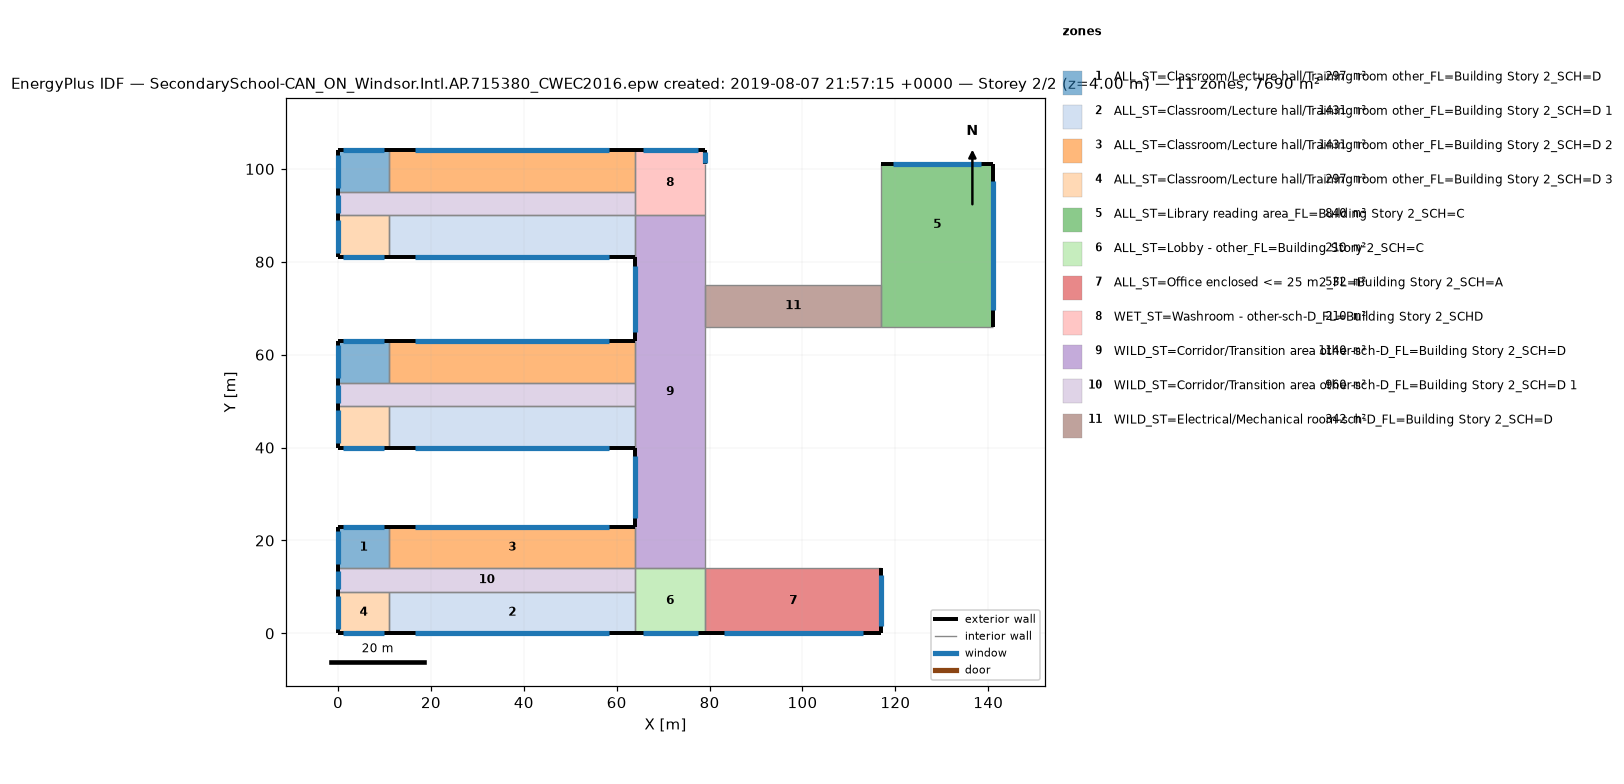
=== STOREY PLAN SPEC (per zone: floor XY polygon, exterior-wall plan segments, windows/doors) ===
zone 1: ALL_ST=Classroom/Lecture hall/Training room other_FL=Building Story 2_SCH=D  (297.0 m²)
  floor: (11.00, 23.00) (11.00, 14.00) (0.00, 14.00) (0.00, 23.00)
  floor: (11.00, 63.00) (11.00, 54.00) (0.00, 54.00) (0.00, 63.00)
  floor: (11.00, 104.00) (11.00, 95.00) (0.00, 95.00) (0.00, 104.00)
  exterior wall: (11.00, 23.00) – (0.00, 23.00)  [11.0 m]
    window: (9.83, 23.00) – (1.17, 23.00)  [11.0 m²]
  exterior wall: (0.00, 23.00) – (0.00, 14.00)  [9.0 m]
    window: (0.00, 22.04) – (0.00, 14.96)  [9.0 m²]
  exterior wall: (11.00, 63.00) – (0.00, 63.00)  [11.0 m]
    window: (9.83, 63.00) – (1.17, 63.00)  [11.0 m²]
  exterior wall: (0.00, 63.00) – (0.00, 54.00)  [9.0 m]
    window: (0.00, 62.04) – (0.00, 54.96)  [9.0 m²]
  exterior wall: (11.00, 104.00) – (0.00, 104.00)  [11.0 m]
    window: (9.83, 104.00) – (1.17, 104.00)  [11.0 m²]
  exterior wall: (0.00, 104.00) – (0.00, 95.00)  [9.0 m]
    window: (0.00, 103.04) – (0.00, 95.96)  [9.0 m²]
  interior walls: 6
zone 2: ALL_ST=Classroom/Lecture hall/Training room other_FL=Building Story 2_SCH=D 1  (1431.0 m²)
  floor: (64.00, 9.00) (64.00, 0.00) (11.00, 0.00) (11.00, 9.00)
  floor: (64.00, 49.00) (64.00, 40.00) (11.00, 40.00) (11.00, 49.00)
  floor: (64.00, 90.00) (64.00, 81.00) (11.00, 81.00) (11.00, 90.00)
  exterior wall: (11.00, 0.00) – (64.00, 0.00)  [53.0 m]
    window: (16.57, 0.00) – (58.43, 0.00)  [53.0 m²]
  exterior wall: (11.00, 40.00) – (64.00, 40.00)  [53.0 m]
    window: (16.57, 40.00) – (58.43, 40.00)  [53.0 m²]
  exterior wall: (11.00, 81.00) – (64.00, 81.00)  [53.0 m]
    window: (16.57, 81.00) – (58.43, 81.00)  [53.0 m²]
  interior walls: 9
zone 3: ALL_ST=Classroom/Lecture hall/Training room other_FL=Building Story 2_SCH=D 2  (1431.0 m²)
  floor: (64.00, 23.00) (64.00, 14.00) (11.00, 14.00) (11.00, 23.00)
  floor: (64.00, 63.00) (64.00, 54.00) (11.00, 54.00) (11.00, 63.00)
  floor: (64.00, 104.00) (64.00, 95.00) (11.00, 95.00) (11.00, 104.00)
  exterior wall: (64.00, 23.00) – (11.00, 23.00)  [53.0 m]
    window: (58.43, 23.00) – (16.57, 23.00)  [53.0 m²]
  exterior wall: (64.00, 63.00) – (11.00, 63.00)  [53.0 m]
    window: (58.43, 63.00) – (16.57, 63.00)  [53.0 m²]
  exterior wall: (64.00, 104.00) – (11.00, 104.00)  [53.0 m]
    window: (58.43, 104.00) – (16.57, 104.00)  [53.0 m²]
  interior walls: 9
zone 4: ALL_ST=Classroom/Lecture hall/Training room other_FL=Building Story 2_SCH=D 3  (297.0 m²)
  floor: (11.00, 9.00) (11.00, 0.00) (0.00, 0.00) (0.00, 9.00)
  floor: (11.00, 49.00) (11.00, 40.00) (0.00, 40.00) (0.00, 49.00)
  floor: (11.00, 90.00) (11.00, 81.00) (0.00, 81.00) (0.00, 90.00)
  exterior wall: (0.00, 0.00) – (11.00, 0.00)  [11.0 m]
    window: (1.17, 0.00) – (9.83, 0.00)  [11.0 m²]
  exterior wall: (0.00, 9.00) – (0.00, 0.00)  [9.0 m]
    window: (0.00, 8.04) – (0.00, 0.96)  [9.0 m²]
  exterior wall: (0.00, 40.00) – (11.00, 40.00)  [11.0 m]
    window: (1.17, 40.00) – (9.83, 40.00)  [11.0 m²]
  exterior wall: (0.00, 49.00) – (0.00, 40.00)  [9.0 m]
    window: (0.00, 48.04) – (0.00, 40.96)  [9.0 m²]
  exterior wall: (0.00, 81.00) – (11.00, 81.00)  [11.0 m]
    window: (1.17, 81.00) – (9.83, 81.00)  [11.0 m²]
  exterior wall: (0.00, 90.00) – (0.00, 81.00)  [9.0 m]
    window: (0.00, 89.04) – (0.00, 81.96)  [9.0 m²]
  interior walls: 6
zone 5: ALL_ST=Library reading area_FL=Building Story 2_SCH=C  (840.0 m²)
  floor: (141.00, 75.00) (141.00, 66.00) (117.00, 66.00) (117.00, 75.00)
  floor: (141.00, 101.00) (141.00, 75.00) (117.00, 75.00) (117.00, 101.00)
  exterior wall: (141.00, 66.00) – (141.00, 101.00)  [35.0 m]
    window: (141.00, 69.69) – (141.00, 97.31)  [35.0 m²]
  exterior wall: (141.00, 101.00) – (117.00, 101.00)  [24.0 m]
    window: (138.47, 101.00) – (119.53, 101.00)  [24.0 m²]
  interior walls: 3
zone 6: ALL_ST=Lobby - other_FL=Building Story 2_SCH=C  (210.0 m²)
  floor: (79.00, 14.00) (79.00, 0.00) (64.00, 0.00) (64.00, 14.00)
  exterior wall: (64.00, 0.00) – (79.00, 0.00)  [15.0 m]
    window: (65.59, 0.00) – (77.41, 0.00)  [15.0 m²]
  interior walls: 4
zone 7: ALL_ST=Office enclosed <= 25 m2_FL=Building Story 2_SCH=A  (532.0 m²)
  floor: (117.00, 14.00) (117.00, 0.00) (79.00, 0.00) (79.00, 14.00)
  exterior wall: (79.00, 0.00) – (117.00, 0.00)  [38.0 m]
    window: (83.00, 0.00) – (113.00, 0.00)  [38.0 m²]
  exterior wall: (117.00, 0.00) – (117.00, 14.00)  [14.0 m]
    window: (117.00, 1.49) – (117.00, 12.51)  [14.0 m²]
  interior walls: 2
zone 8: WET_ST=Washroom - other-sch-D_FL=Building Story 2_SCHD  (210.0 m²)
  floor: (79.00, 104.00) (79.00, 90.00) (64.00, 90.00) (64.00, 104.00)
  exterior wall: (79.00, 101.00) – (79.00, 104.00)  [3.0 m]
    window: (79.00, 101.33) – (79.00, 103.67)  [3.0 m²]
  exterior wall: (79.00, 104.00) – (64.00, 104.00)  [15.0 m]
    window: (77.41, 104.00) – (65.59, 104.00)  [15.0 m²]
  interior walls: 4
zone 9: WILD_ST=Corridor/Transition area other-sch-D_FL=Building Story 2_SCH=D  (1140.0 m²)
  floor: (79.00, 90.00) (79.00, 14.00) (64.00, 14.00) (64.00, 90.00)
  exterior wall: (64.00, 40.00) – (64.00, 23.00)  [17.0 m]
    window: (64.00, 38.20) – (64.00, 24.80)  [17.0 m²]
  exterior wall: (64.00, 81.00) – (64.00, 63.00)  [18.0 m]
    window: (64.00, 79.10) – (64.00, 64.90)  [18.0 m²]
  interior walls: 10
zone 10: WILD_ST=Corridor/Transition area other-sch-D_FL=Building Story 2_SCH=D 1  (960.0 m²)
  floor: (64.00, 14.00) (64.00, 9.00) (0.00, 9.00) (0.00, 14.00)
  floor: (64.00, 54.00) (64.00, 49.00) (0.00, 49.00) (0.00, 54.00)
  floor: (64.00, 95.00) (64.00, 90.00) (0.00, 90.00) (0.00, 95.00)
  exterior wall: (0.00, 14.00) – (0.00, 9.00)  [5.0 m]
    window: (0.00, 13.46) – (0.00, 9.54)  [5.0 m²]
  exterior wall: (0.00, 54.00) – (0.00, 49.00)  [5.0 m]
    window: (0.00, 53.46) – (0.00, 49.54)  [5.0 m²]
  exterior wall: (0.00, 95.00) – (0.00, 90.00)  [5.0 m]
    window: (0.00, 94.46) – (0.00, 90.54)  [5.0 m²]
  interior walls: 15
zone 11: WILD_ST=Electrical/Mechanical room-sch-D_FL=Building Story 2_SCH=D  (342.0 m²)
  floor: (117.00, 75.00) (117.00, 66.00) (79.00, 66.00) (79.00, 75.00)
  interior walls: 4

=== DERIVED (storey summary) ===
Building: SecondarySchool-CAN_ON_Windsor.Intl.AP.715380_CWEC2016.epw created: 2019-08-07 21:57:15 +0000
Storey: 2 of 2  (floor level z = 4.00 m)
Storey gross floor area: 7690.0 m²
Zones on this storey: 11
  - ALL_ST=Classroom/Lecture hall/Training room other_FL=Building Story 2_SCH=D: floor 297.0 m²; exterior wall 60.0 m (240.0 m²); 6 window(s) 60.0 m²; WWR 25.0%
  - ALL_ST=Classroom/Lecture hall/Training room other_FL=Building Story 2_SCH=D 1: floor 1431.0 m²; exterior wall 159.0 m (636.0 m²); 3 window(s) 159.0 m²; WWR 25.0%
  - ALL_ST=Classroom/Lecture hall/Training room other_FL=Building Story 2_SCH=D 2: floor 1431.0 m²; exterior wall 159.0 m (636.0 m²); 3 window(s) 159.0 m²; WWR 25.0%
  - ALL_ST=Classroom/Lecture hall/Training room other_FL=Building Story 2_SCH=D 3: floor 297.0 m²; exterior wall 60.0 m (240.0 m²); 6 window(s) 60.0 m²; WWR 25.0%
  - ALL_ST=Library reading area_FL=Building Story 2_SCH=C: floor 840.0 m²; exterior wall 59.0 m (236.0 m²); 2 window(s) 59.0 m²; WWR 25.0%
  - ALL_ST=Lobby - other_FL=Building Story 2_SCH=C: floor 210.0 m²; exterior wall 15.0 m (60.0 m²); 1 window(s) 15.0 m²; WWR 25.0%
  - ALL_ST=Office enclosed <= 25 m2_FL=Building Story 2_SCH=A: floor 532.0 m²; exterior wall 52.0 m (208.0 m²); 2 window(s) 52.0 m²; WWR 25.0%
  - WET_ST=Washroom - other-sch-D_FL=Building Story 2_SCHD: floor 210.0 m²; exterior wall 18.0 m (72.0 m²); 2 window(s) 18.0 m²; WWR 25.0%
  - WILD_ST=Corridor/Transition area other-sch-D_FL=Building Story 2_SCH=D: floor 1140.0 m²; exterior wall 35.0 m (140.0 m²); 2 window(s) 35.0 m²; WWR 25.0%
  - WILD_ST=Corridor/Transition area other-sch-D_FL=Building Story 2_SCH=D 1: floor 960.0 m²; exterior wall 15.0 m (60.0 m²); 3 window(s) 15.0 m²; WWR 25.0%
  - WILD_ST=Electrical/Mechanical room-sch-D_FL=Building Story 2_SCH=D: floor 342.0 m²
Zone adjacency (shared interzone walls):
  - ALL_ST=Classroom/Lecture hall/Training room other_FL=Building Story 2_SCH=D ↔ ALL_ST=Classroom/Lecture hall/Training room other_FL=Building Story 2_SCH=D 2
  - ALL_ST=Classroom/Lecture hall/Training room other_FL=Building Story 2_SCH=D ↔ WILD_ST=Corridor/Transition area other-sch-D_FL=Building Story 2_SCH=D 1
  - ALL_ST=Classroom/Lecture hall/Training room other_FL=Building Story 2_SCH=D 1 ↔ ALL_ST=Classroom/Lecture hall/Training room other_FL=Building Story 2_SCH=D 3
  - ALL_ST=Classroom/Lecture hall/Training room other_FL=Building Story 2_SCH=D 1 ↔ ALL_ST=Lobby - other_FL=Building Story 2_SCH=C
  - ALL_ST=Classroom/Lecture hall/Training room other_FL=Building Story 2_SCH=D 1 ↔ WILD_ST=Corridor/Transition area other-sch-D_FL=Building Story 2_SCH=D
  - ALL_ST=Classroom/Lecture hall/Training room other_FL=Building Story 2_SCH=D 1 ↔ WILD_ST=Corridor/Transition area other-sch-D_FL=Building Story 2_SCH=D 1
  - ALL_ST=Classroom/Lecture hall/Training room other_FL=Building Story 2_SCH=D 2 ↔ WET_ST=Washroom - other-sch-D_FL=Building Story 2_SCHD
  - ALL_ST=Classroom/Lecture hall/Training room other_FL=Building Story 2_SCH=D 2 ↔ WILD_ST=Corridor/Transition area other-sch-D_FL=Building Story 2_SCH=D
  - ALL_ST=Classroom/Lecture hall/Training room other_FL=Building Story 2_SCH=D 2 ↔ WILD_ST=Corridor/Transition area other-sch-D_FL=Building Story 2_SCH=D 1
  - ALL_ST=Classroom/Lecture hall/Training room other_FL=Building Story 2_SCH=D 3 ↔ WILD_ST=Corridor/Transition area other-sch-D_FL=Building Story 2_SCH=D 1
  - ALL_ST=Library reading area_FL=Building Story 2_SCH=C ↔ WILD_ST=Electrical/Mechanical room-sch-D_FL=Building Story 2_SCH=D
  - ALL_ST=Lobby - other_FL=Building Story 2_SCH=C ↔ ALL_ST=Office enclosed <= 25 m2_FL=Building Story 2_SCH=A
  - ALL_ST=Lobby - other_FL=Building Story 2_SCH=C ↔ WILD_ST=Corridor/Transition area other-sch-D_FL=Building Story 2_SCH=D
  - ALL_ST=Lobby - other_FL=Building Story 2_SCH=C ↔ WILD_ST=Corridor/Transition area other-sch-D_FL=Building Story 2_SCH=D 1
  - WET_ST=Washroom - other-sch-D_FL=Building Story 2_SCHD ↔ WILD_ST=Corridor/Transition area other-sch-D_FL=Building Story 2_SCH=D
  - WET_ST=Washroom - other-sch-D_FL=Building Story 2_SCHD ↔ WILD_ST=Corridor/Transition area other-sch-D_FL=Building Story 2_SCH=D 1
  - WILD_ST=Corridor/Transition area other-sch-D_FL=Building Story 2_SCH=D ↔ WILD_ST=Corridor/Transition area other-sch-D_FL=Building Story 2_SCH=D 1
  - WILD_ST=Corridor/Transition area other-sch-D_FL=Building Story 2_SCH=D ↔ WILD_ST=Electrical/Mechanical room-sch-D_FL=Building Story 2_SCH=D